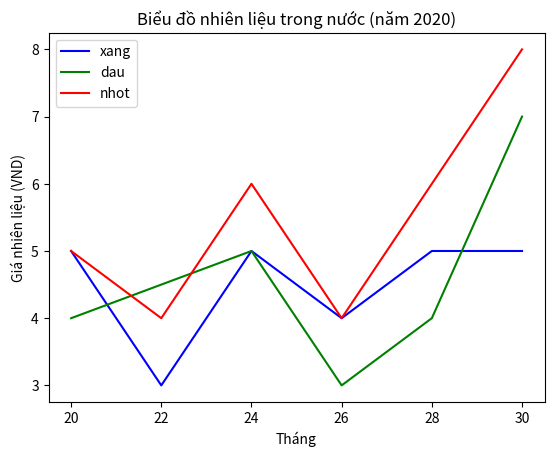

Generate this figure with matplotlib:
import matplotlib.pyplot as plt
import numpy as np

x = np.array([20,22,24,26,28,30])
y_xang = np.array([5,3,5,4,5,5])
y_dau = np.array([4,4.5,5,3,4,7])
y_nhot = np.array([5,4,6,4,6,8])

plt.plot(x, y_xang, linestyle = '-', color = 'b', label = 'xang')
plt.plot(x, y_dau, linestyle = '-', color = 'g', label = 'dau')
plt.plot(x, y_nhot, linestyle = '-', color = 'r', label = 'nhot')

plt.title('Biểu đồ nhiên liệu trong nước (năm 2020)')
plt.xlabel('Tháng')
plt.ylabel('Giá nhiên liệu (VND)')

plt.legend()
plt.show()

